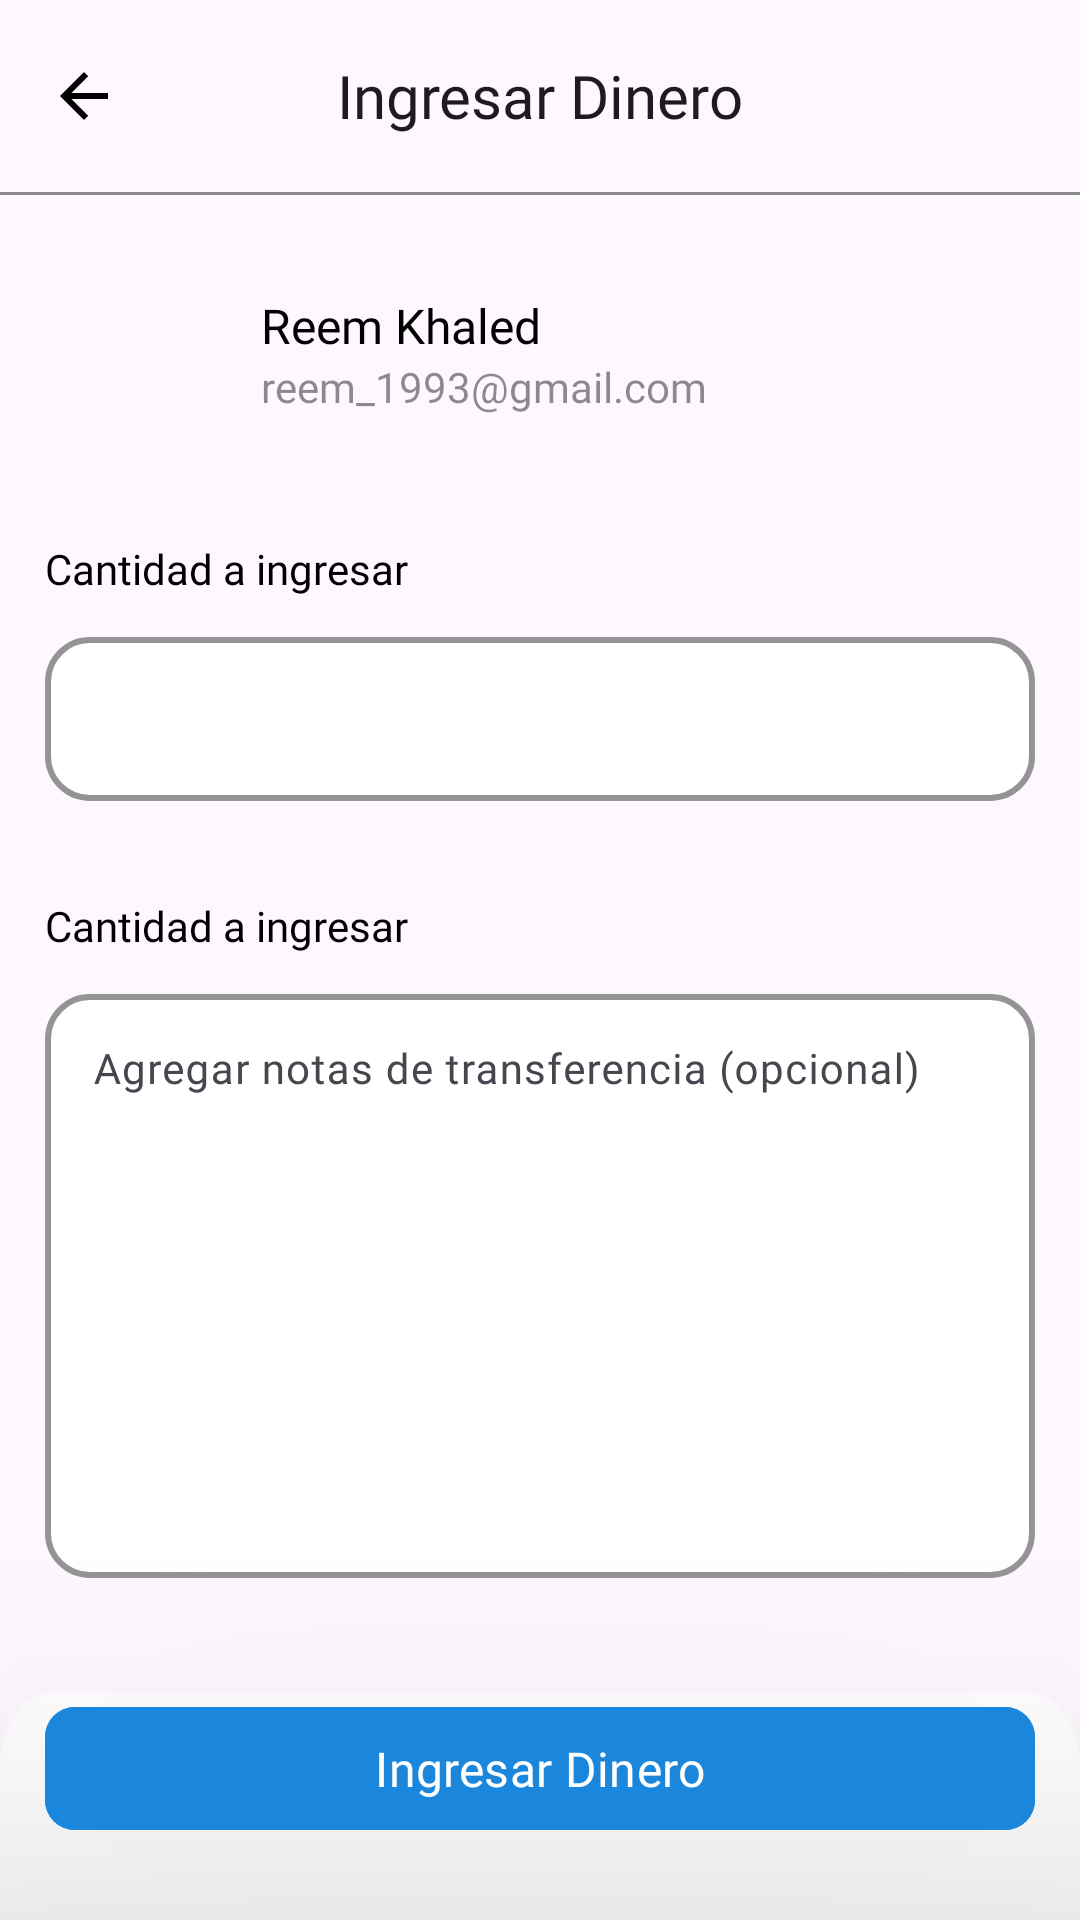

Write the Android layout XML for this screen, with the resource values it uses.
<!-- AndroidManifest.xml: application theme Theme.VirtualWallet -->
<!-- res/layout/fragment_transaction_receive.xml -->
<?xml version="1.0" encoding="utf-8"?>
<FrameLayout xmlns:android="http://schemas.android.com/apk/res/android"
    xmlns:app="http://schemas.android.com/apk/res-auto"
    xmlns:tools="http://schemas.android.com/tools"
    android:layout_width="match_parent"
    android:layout_height="match_parent"
    tools:context=".fragments.TransactionReceive">

<androidx.constraintlayout.widget.ConstraintLayout
    android:layout_width="match_parent"
    android:layout_height="match_parent">

    <androidx.constraintlayout.widget.Guideline
        android:id="@+id/guideline4"
        android:layout_width="wrap_content"
        android:layout_height="wrap_content"
        android:orientation="vertical"
        app:layout_constraintGuide_begin="15dp" />
    <androidx.constraintlayout.widget.Guideline
        android:id="@+id/guideline5"
        android:layout_width="wrap_content"
        android:layout_height="wrap_content"
        android:orientation="vertical"
        app:layout_constraintGuide_end="15dp" />

    <com.google.android.material.appbar.MaterialToolbar
        android:id="@+id/materialToolbar"
        android:layout_width="match_parent"
        android:layout_height="?attr/actionBarSize"
        app:layout_constraintEnd_toEndOf="parent"
        app:layout_constraintStart_toStartOf="parent"
        app:layout_constraintTop_toTopOf="parent"
        app:navigationIcon="?attr/homeAsUpIndicator"
        app:navigationIconTint="@color/black"
        app:title="Ingresar Dinero"
        app:titleCentered="true"
        app:titleTextAppearance="@style/Toolbar.TitleText" />

    <View
        android:id="@+id/view"
        android:layout_width="match_parent"
        android:layout_height="1dp"
        android:background="@color/color_grey"
        app:layout_constraintEnd_toEndOf="parent"
        app:layout_constraintStart_toStartOf="parent"
        app:layout_constraintTop_toBottomOf="@+id/materialToolbar" />

    <ImageView
        android:id="@+id/imageView2"
        android:layout_width="60dp"
        android:layout_height="60dp"
        android:layout_marginTop="24dp"
        android:src="@drawable/pp4"
        app:layout_constraintStart_toStartOf="@+id/guideline4"
        app:layout_constraintTop_toBottomOf="@+id/materialToolbar" />

    <LinearLayout
        android:layout_width="wrap_content"
        android:layout_height="wrap_content"
        android:gravity="center_vertical"
        android:orientation="vertical"
        android:layout_marginStart  ="12dp"
        app:layout_constraintBottom_toBottomOf="@+id/imageView2"
        app:layout_constraintStart_toEndOf="@+id/imageView2"
        app:layout_constraintTop_toTopOf="@+id/imageView2">

        <TextView
            android:layout_width="wrap_content"
            android:layout_height="wrap_content"
            android:fontFamily="@font/font_jua_wallet"
            android:text="Reem Khaled"
            android:textColor="@color/black"
            android:textSize="16sp"
            tools:layout_editor_absoluteX="132dp"
            tools:layout_editor_absoluteY="165dp" />

        <TextView
            android:layout_width="wrap_content"
            android:layout_height="wrap_content"
            android:fontFamily="@font/font_jua_wallet"
            android:text="reem_1993@gmail.com"
            android:textColor="@color/color_grey"
            android:textSize="14sp"
            tools:layout_editor_absoluteX="132dp"
            tools:layout_editor_absoluteY="165dp" />
    </LinearLayout>

    <TextView
        android:id="@+id/label_cantidad_ingresar"
        android:layout_width="wrap_content"
        android:layout_height="wrap_content"
        android:layout_marginTop="32dp"
        android:fontFamily="@font/font_jua_wallet"
        android:text="Cantidad a ingresar"
        android:textColor="@color/black"
        android:textSize="14sp"
        app:layout_constraintStart_toStartOf="@+id/guideline4"
        app:layout_constraintTop_toBottomOf="@+id/imageView2" />

    <com.google.android.material.textfield.TextInputLayout
        android:id="@+id/input_qty_send"
        android:layout_width="0dp"
        android:layout_height="60dp"
        android:layout_marginTop="8dp"
        app:boxBackgroundColor="@android:color/white"
        app:boxCornerRadiusBottomEnd="15dp"
        app:boxCornerRadiusBottomStart="15dp"
        app:boxCornerRadiusTopEnd="15dp"
        app:boxCornerRadiusTopStart="15dp"
        app:boxStrokeColor="@color/primary"
        app:boxStrokeWidth="2dp"
        app:boxStrokeWidthFocused="3dp"
        app:placeholderTextColor="@color/primary"
        app:hintEnabled="true"
        app:layout_constraintEnd_toStartOf="@+id/guideline5"
        app:layout_constraintStart_toStartOf="@+id/guideline4"
        app:layout_constraintTop_toBottomOf="@+id/label_cantidad_ingresar">

        <com.google.android.material.textfield.TextInputEditText
            android:id="@+id/text_qty_send"
            android:layout_width="match_parent"
            android:layout_height="match_parent"
            android:fontFamily="@font/font_jua_wallet"
            android:textColor="@color/primary"
            android:inputType="numberDecimal"
            android:textColorHint="@color/black_light" />
    </com.google.android.material.textfield.TextInputLayout>

    <TextView
        android:id="@+id/label_comentario_transferencia"
        android:layout_width="wrap_content"
        android:layout_height="wrap_content"
        android:layout_marginTop="32dp"
        android:fontFamily="@font/font_jua_wallet"
        android:text="Cantidad a ingresar"
        android:textColor="@color/black"
        android:textSize="14sp"
        app:layout_constraintStart_toStartOf="@+id/guideline4"
        app:layout_constraintTop_toBottomOf="@+id/input_qty_send" />

    <com.google.android.material.textfield.TextInputLayout
        android:id="@+id/input_comentario_transferencia"
        android:layout_width="0dp"
        android:layout_height="200dp"
        android:layout_marginTop="8dp"
        app:boxBackgroundColor="@android:color/white"
        app:boxCornerRadiusBottomEnd="15dp"
        app:boxCornerRadiusBottomStart="15dp"
        app:boxCornerRadiusTopEnd="15dp"
        app:boxCornerRadiusTopStart="15dp"
        app:boxStrokeColor="@color/primary"
        app:boxStrokeWidth="2dp"
        android:hint="Agregar notas de transferencia (opcional)"
        app:boxStrokeWidthFocused="3dp"
        app:placeholderTextColor="@color/primary"
        app:hintEnabled="true"
        app:layout_constraintEnd_toStartOf="@+id/guideline5"
        app:layout_constraintStart_toStartOf="@+id/guideline4"
        app:layout_constraintTop_toBottomOf="@+id/label_comentario_transferencia">

        <com.google.android.material.textfield.TextInputEditText
            android:id="@+id/text_comentario_transferencia"
            android:gravity="top|start"
            android:layout_width="match_parent"
            android:layout_height="match_parent"
            android:textSize="14sp"
            android:fontFamily="@font/font_jua_wallet"
            android:textColor="@color/black"
            android:inputType="textMultiLine"
            android:textColorHint="@color/black_light" />
    </com.google.android.material.textfield.TextInputLayout>

    <ImageView
        android:id="@+id/bg_transactionbtn"
        android:layout_width="match_parent"
        android:layout_height="wrap_content"
        android:elevation="10dp"
        android:background="@drawable/bg_rectangle_transactionbtn"
        app:layout_constraintBottom_toBottomOf="parent"
        app:layout_constraintEnd_toEndOf="parent"
        app:layout_constraintStart_toStartOf="parent" />

    <com.google.android.material.button.MaterialButton
        android:id="@+id/button"
        android:layout_width="match_parent"
        android:layout_height="49dp"
        android:layout_marginStart="15dp"
        android:layout_marginEnd="15dp"
        android:backgroundTint="@color/primary_dark"
        android:fontFamily="@font/jua"
        android:text="Ingresar Dinero"
        app:icon="@drawable/request_icon_blue"
        app:iconTint="@color/white"
        app:iconGravity="textStart"
        android:textColor="@color/white"
        android:textSize="16sp"
        android:translationZ="100dp"
        app:cornerRadius="10dp"
        app:layout_constraintBottom_toBottomOf="parent"
        app:layout_constraintEnd_toStartOf="@+id/guideline5"
        app:layout_constraintStart_toStartOf="@+id/guideline4"
        app:layout_constraintTop_toTopOf="@+id/bg_transactionbtn" />

</androidx.constraintlayout.widget.ConstraintLayout>

</FrameLayout>
<!-- resources referenced by this layout -->
<resources>
  <color name="black">#000000</color>
  <color name="black_light">#9CC5C5C5</color>
  <color name="color_grey">#801A1A1A</color>
  <color name="primary">#63B8FC</color>
  <color name="primary_dark">#1A87DD</color>
  <color name="white">#FFFFFF</color>
  <!-- drawable bg_rectangle_transactionbtn (drawable) -->
  <vector xmlns:android="http://schemas.android.com/apk/res/android"
      android:width="375dp"
      android:height="101dp"
      android:viewportWidth="375"
      android:viewportHeight="81">
    <path
        android:pathData="M0,40C0,28.95 8.95,20 20,20H355C366.05,20 375,28.95 375,40V101H0V40Z"
        android:fillColor="#ffffff"/>
  </vector>
  <style name="Toolbar.TitleText" parent="TextAppearance.Widget.AppCompat.Toolbar.Title">
          <item name="android:fontFamily">@font/font_jua_wallet </item>
          <item name="android:textSize">20sp</item>
      </style>
  <style name="Theme.VirtualWallet" parent="Base.Theme.VirtualWallet" />
  <style name="Base.Theme.VirtualWallet" parent="Theme.Material3.DayNight.NoActionBar">
          
          
      </style>
</resources>
